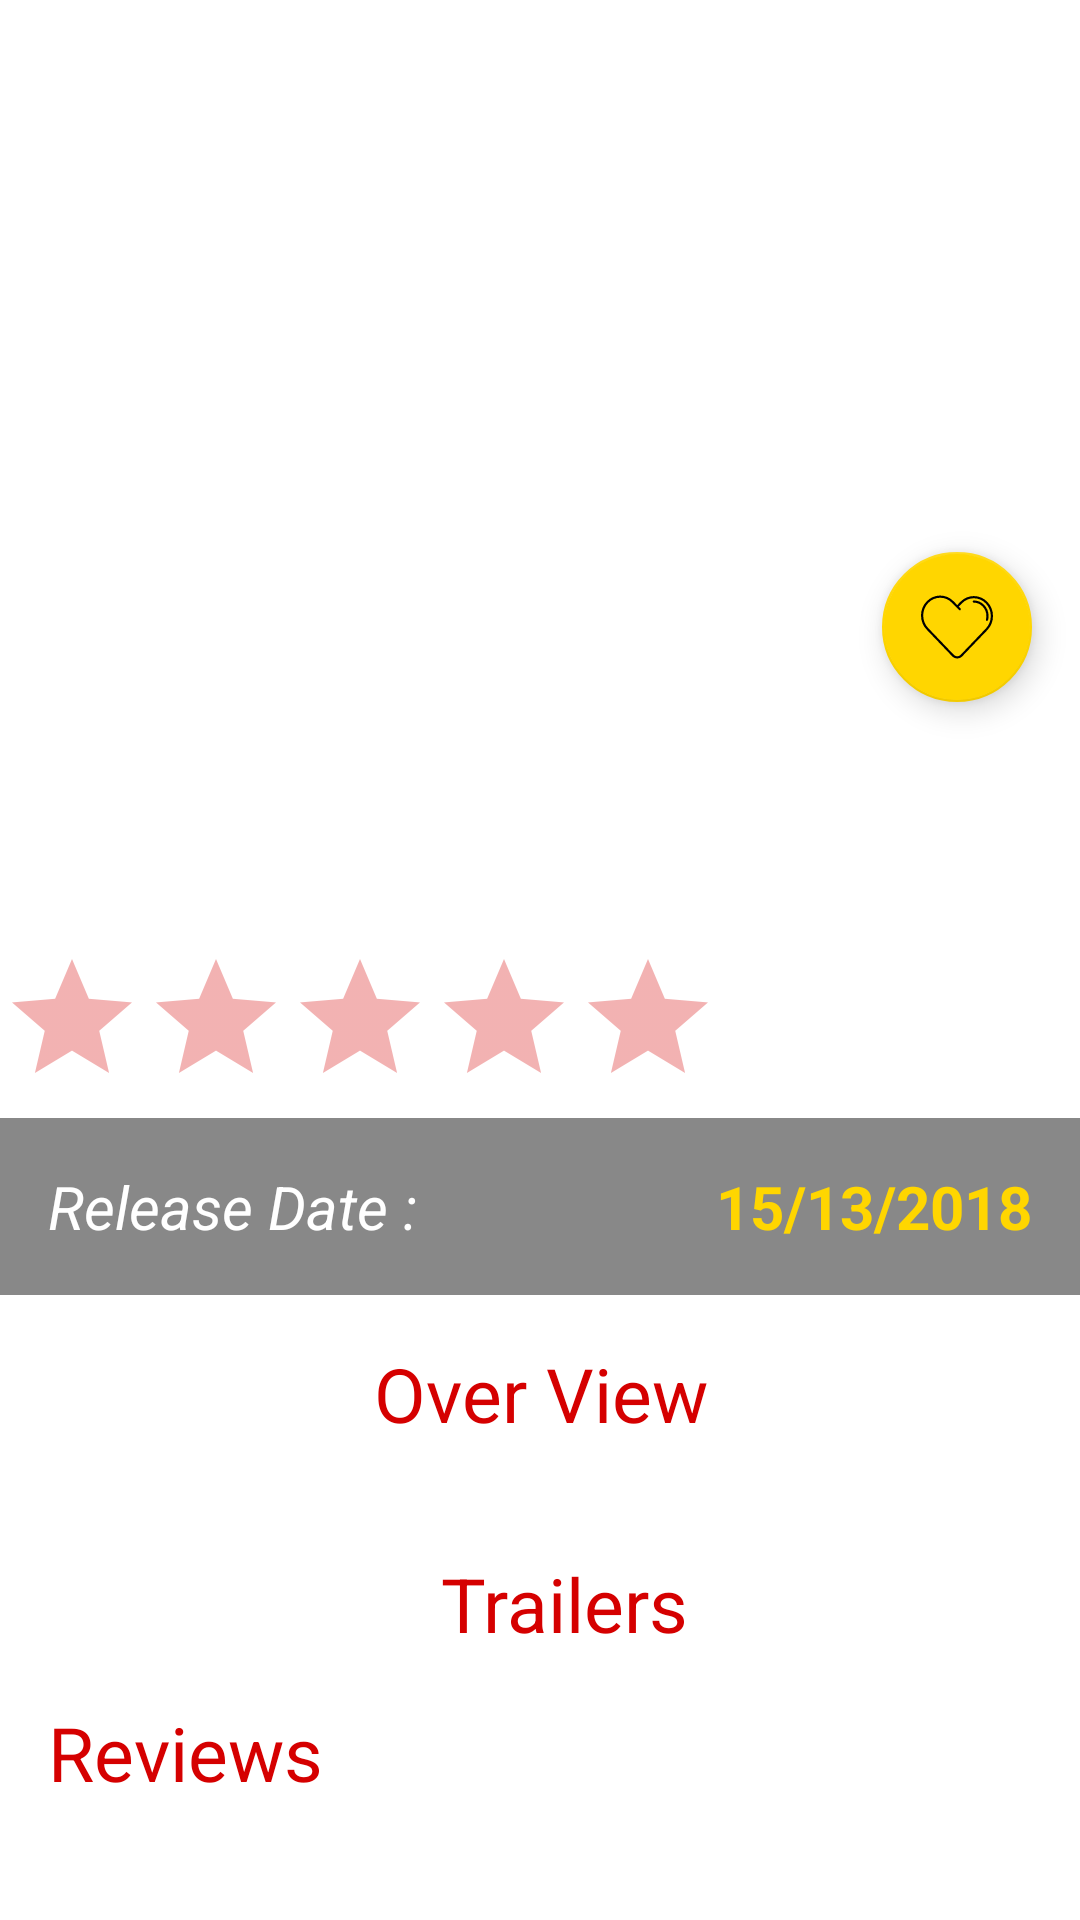

Here is an Android app screen rendered from its layout file. Give the layout XML and the strings, colors and styles it references.
<!-- AndroidManifest.xml: fallback theme Theme.MaterialComponents.DayNight.NoActionBar -->
<!-- res/layout/activity_detailed.xml -->
<?xml version="1.0" encoding="utf-8"?>
<ScrollView xmlns:android="http://schemas.android.com/apk/res/android"
    xmlns:app="http://schemas.android.com/apk/res-auto"
    xmlns:tools="http://schemas.android.com/tools"
    android:layout_width="match_parent"
    android:layout_height="match_parent"
    android:id="@+id/main_content"
    android:background="@color/cardview_light_background"
    android:fitsSystemWindows="true"
    >
    <RelativeLayout
        android:layout_width="match_parent"
        android:layout_height="wrap_content"
        android:id="@+id/ad"
        >

        <ImageView
            android:id="@+id/backdrop_poster"
            android:layout_width="match_parent"
            android:layout_height="@dimen/detail_backdrop_height"
            android:layout_centerHorizontal="true"
            android:src="@mipmap/ic_launcher_round"
            />

        <android.support.design.widget.FloatingActionButton
            android:id="@+id/fab"
            android:layout_width="wrap_content"
            android:layout_height="wrap_content"
            android:layout_margin="@dimen/fab_margin"
            android:src="@drawable/ic_favorite"
            app:layout_anchor="@id/moviePoster_iv"
            app:layout_anchorGravity="bottom|right|end"
            app:fabCustomSize="@dimen/youtube_width"
            app:backgroundTint="@color/colorAccent"
            android:layout_alignEnd="@id/backdrop_poster"
            android:layout_alignRight="@id/backdrop_poster"
            android:layout_alignBottom="@id/backdrop_poster"
            />

                <android.support.constraint.ConstraintLayout
                    android:layout_width="match_parent"
                    android:layout_height="wrap_content"
                    android:layout_below="@id/backdrop_poster"
                    >

                    <TextView
                        android:layout_width="match_parent"
                        android:layout_height="wrap_content"
                        android:id="@+id/movie_title"
                        android:padding="@dimen/padding_layout"
                        android:textSize="@dimen/trailes_size"
                        app:layout_constraintLeft_toLeftOf="parent"
                        app:layout_constraintTop_toTopOf="parent"
                        tools:layout_constraintTop_creator ="1"
                        tools:layout_constraintLeft_creator ="1"
                        android:textColor="@color/colorPrimaryDark"
                        android:textStyle="bold"
                        />
                    <RatingBar
                        android:layout_width="wrap_content"
                        android:layout_height="wrap_content"
                        android:id="@+id/user_rating_tv"
                        android:numStars="5"
                        android:stepSize="0.25"
                        android:isIndicator="true"
                        android:theme="@style/RatingBar"
                        app:layout_constraintTop_toBottomOf="@+id/movie_title"
                        />
                    <TextView
                        android:layout_width="match_parent"
                        android:layout_height="wrap_content"
                        android:id="@+id/release_date_label"
                        android:padding="@dimen/padding_layout"
                        android:textSize="@dimen/movie_title"
                        app:layout_constraintTop_toBottomOf="@+id/user_rating_tv"
                        app:layout_constraintLeft_toLeftOf="parent"
                        android:text="@string/Release_date_label"
                        android:textColor="@color/main_movie_item_text_color"
                        android:background="@color/main_movie_item_bg"
                        android:textStyle="italic"
                        />
                    <TextView
                        android:text="15/13/2018"
                        android:layout_width="match_parent"
                        android:layout_height="wrap_content"
                        android:id="@+id/release_date_tv"
                        android:padding="@dimen/padding_layout"
                        android:textSize="@dimen/movie_title"
                        app:layout_constraintTop_toBottomOf="@+id/user_rating_tv"
                        app:layout_constraintLeft_toRightOf="@id/release_date_label"
                        android:gravity="end"
                        android:textColor="@color/colorAccent"
                        android:textStyle="bold"
                        />
                    <TextView
                        android:layout_width="match_parent"
                        android:layout_height="wrap_content"
                        android:id="@+id/overvie_label"
                        android:padding="@dimen/padding_layout"
                        android:textSize="@dimen/headers"
                        app:layout_constraintTop_toBottomOf="@+id/release_date_tv"
                        app:layout_constraintLeft_toLeftOf="parent"
                        android:text="@string/overView_label"
                        android:textColor="@color/title_color"
                        android:gravity="center"

                        />
                    <TextView
                        android:layout_width="match_parent"
                        android:layout_height="wrap_content"
                        android:id="@+id/overView_tv"
                        android:paddingLeft="@dimen/padding_layout"
                        android:paddingRight="@dimen/padding_layout"
                        android:textSize="@dimen/description"
                        app:layout_constraintTop_toBottomOf="@+id/overvie_label"
                        app:layout_constraintLeft_toLeftOf="parent"
                        android:textColor="@color/colorPrimary"
                        />
                    <TextView
                        android:id="@+id/thumbnailURL"
                        android:layout_width="match_parent"
                        android:layout_height="wrap_content"
                        android:visibility="invisible"
                        />
                    <TextView
                        android:id="@+id/trailer_tv"
                        android:layout_width="match_parent"
                        android:layout_height="wrap_content"
                        android:textSize="@dimen/headers"
                        android:text="@string/movie_trailers"
                        android:gravity="center"
                        app:layout_constraintTop_toBottomOf="@+id/overView_tv"
                        app:layout_constraintLeft_toLeftOf="parent"
                        android:textColor="@color/title_color"
                        android:paddingLeft="@dimen/padding_layout"

                        />
                    <android.support.v7.widget.RecyclerView
                        android:id="@+id/trailer_recycler_view"
                        android:layout_width="match_parent"
                        android:layout_height="wrap_content"
                        android:clipToPadding="false"
                        android:scrollbars="vertical"
                        app:layout_constraintTop_toBottomOf="@+id/trailer_tv"
                        app:layout_constraintLeft_toLeftOf="parent"
                        />

                    <TextView
                        android:layout_width="wrap_content"
                        android:layout_height="wrap_content"
                        android:padding="@dimen/padding_layout"
                        android:textSize="@dimen/headers"
                        android:text="@string/Reviews_string"
                        app:layout_constraintTop_toBottomOf="@id/trailer_recycler_view"
                        android:id="@+id/review_tv"
                        app:layout_constraintLeft_toLeftOf="parent"
                        android:textColor="@color/title_color"
                        android:paddingLeft="@dimen/padding_layout"


                        />
                    <android.support.v7.widget.RecyclerView
                        android:layout_width="match_parent"
                        android:layout_height="wrap_content"
                        android:scrollbars="vertical"
                        android:clipToPadding="false"
                        app:layout_constraintTop_toBottomOf="@id/review_tv"
                        android:id="@+id/review_Recycler_view"
                        />
                </android.support.constraint.ConstraintLayout>


        </RelativeLayout>

</ScrollView>
<!-- resources referenced by this layout -->
<resources>
  <color name="colorAccent">#FFD600</color>
  <color name="colorPrimary">#37474F</color>
  <color name="colorPrimaryDark">#263238</color>
  <color name="main_movie_item_bg">#7000</color>
  <color name="main_movie_item_text_color">#FFF</color>
  <color name="title_color">#D50000</color>
  <dimen name="description">15sp</dimen>
  <dimen name="detail_backdrop_height">250dp</dimen>
  <dimen name="fab_margin">16dp</dimen>
  <dimen name="headers">25sp</dimen>
  <dimen name="movie_title">20sp</dimen>
  <dimen name="padding_layout">16dp</dimen>
  <dimen name="trailes_size">25sp</dimen>
  <dimen name="youtube_width">50dp</dimen>
  <!-- drawable ic_favorite (drawable) -->
  <vector android:height="24dp" android:viewportHeight="512"
      android:viewportWidth="512" android:width="24dp" xmlns:android="http://schemas.android.com/apk/res/android">
      <path android:fillColor="#FF000000" android:pathData="M472.124,77.557c-25.738,-26.863 -59.984,-41.658 -96.43,-41.658S305,50.693 279.263,77.557l-21.549,22.491l-24.975,-26.067c-25.738,-26.864 -59.984,-41.659 -96.43,-41.659S65.614,47.117 39.875,73.981C14.163,100.82 0.001,136.393 0,174.146c0,37.752 14.161,73.325 39.873,100.162L221.79,464.387c9.31,9.718 22.368,15.291 35.827,15.291c13.458,0 26.516,-5.573 35.826,-15.291l178.681,-186.499C497.839,251.049 512,215.476 512,177.723C512,139.969 497.839,104.397 472.124,77.557zM460.806,267.046L282.126,453.544c-6.369,6.648 -15.301,10.46 -24.509,10.46c-9.208,0 -18.14,-3.813 -24.506,-10.457L51.194,263.468c-22.905,-23.907 -35.52,-55.629 -35.52,-89.322c0,-33.693 12.615,-65.415 35.52,-89.322c22.755,-23.75 52.983,-36.828 85.115,-36.828s62.359,13.079 85.113,36.828l30.633,31.974c0.02,0.02 0.042,0.038 0.061,0.057c0.02,0.02 0.037,0.042 0.056,0.063l18.166,18.166c1.53,1.53 3.536,2.296 5.541,2.296c2.005,0 4.011,-0.765 5.541,-2.296c3.06,-3.061 3.06,-8.023 0,-11.082l-12.742,-12.741l21.9,-22.859c22.754,-23.748 52.982,-36.827 85.113,-36.827c32.133,0 62.359,13.079 85.113,36.827c22.906,23.907 35.521,55.629 35.521,89.322C496.327,211.415 483.711,243.137 460.806,267.046z"/>
      <path android:fillColor="#FF000000" android:pathData="M449.489,99.243c-19.769,-20.634 -45.977,-31.997 -73.796,-31.997c-4.328,0 -7.837,3.509 -7.837,7.837c0,4.328 3.509,7.837 7.837,7.837c23.505,0 45.693,9.648 62.479,27.166c17.287,18.043 26.808,42.064 26.808,67.636c0,8.539 -1.065,16.989 -3.164,25.117c-1.083,4.191 1.437,8.466 5.628,9.548c0.657,0.17 1.317,0.251 1.965,0.251c3.487,0 6.67,-2.346 7.582,-5.879c2.43,-9.407 3.662,-19.177 3.662,-29.038C480.653,148.09 469.586,120.22 449.489,99.243z"/>
  </vector>
  <string name="Release_date_label">Release Date : </string>
  <string name="Reviews_string">Reviews</string>
  <string name="movie_trailers">Trailers</string>
  <string name="overView_label">Over View </string>
  <style name="RatingBar" parent="Theme.AppCompat">
          <item name="colorControlNormal">@color/title_color</item>
          <item name="colorControlActivated">@color/title_color</item>
          <item name="colorAccent">@color/background_title</item>
      </style>
  <color name="background_title">#FFEE58</color>
</resources>
